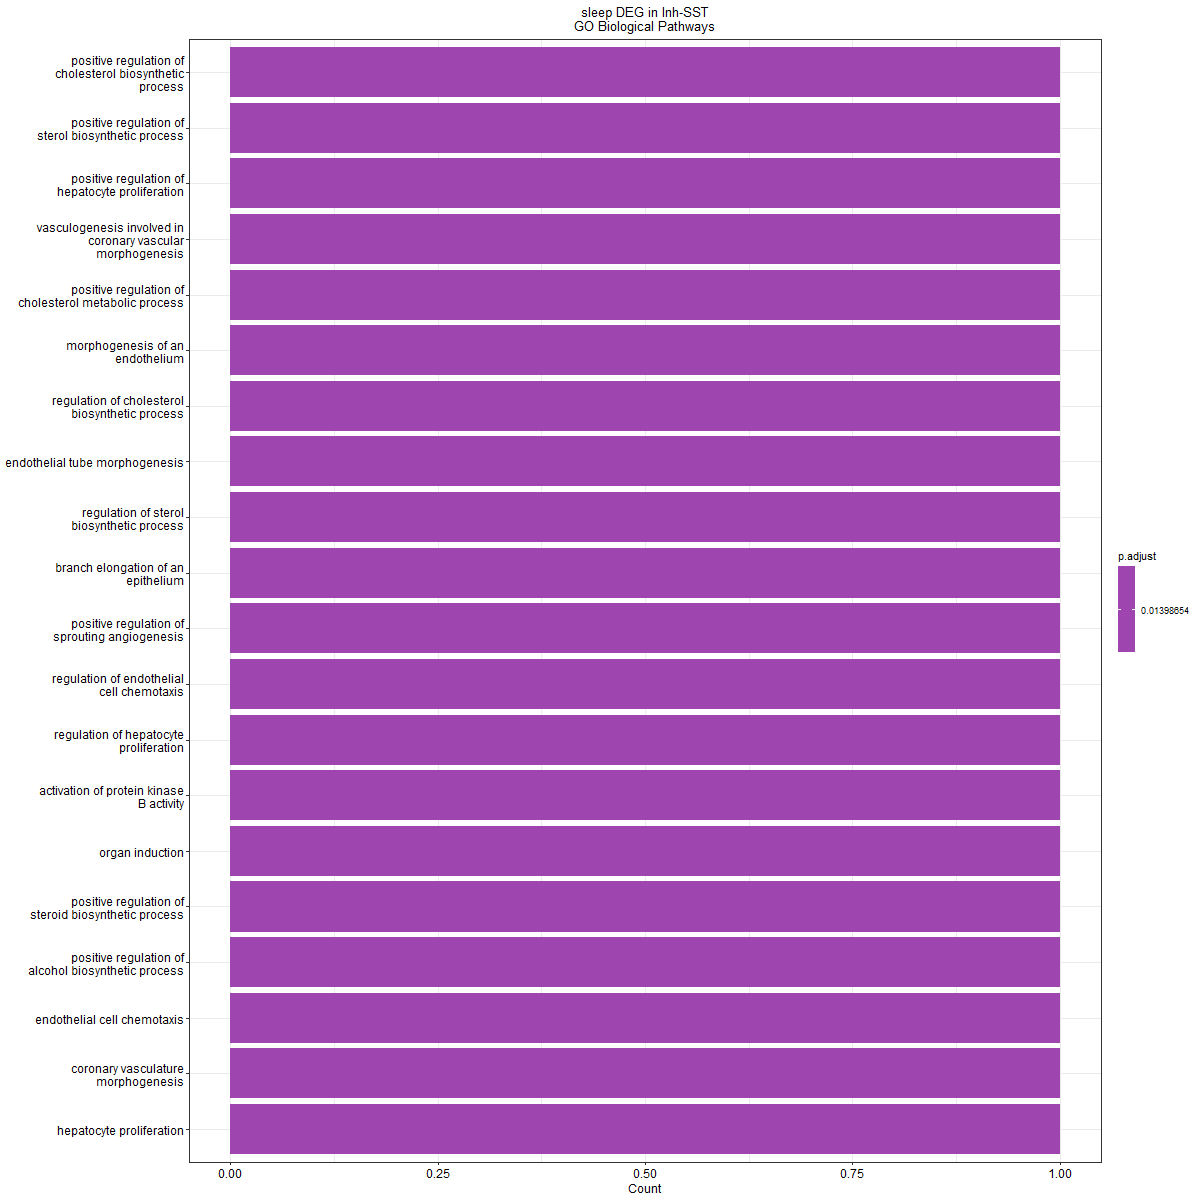

The data file committed next to this chart (first rows):
ID, Description, GeneRatio, BgRatio, pvalue, p.adjust, qvalue, geneID, Count
GO:0045542, positive regulation of cholesterol biosy…, 1/2, 11/28943, 0.00076, 0.01399, NA, Fgf1, 1
GO:0106120, positive regulation of sterol biosynthet…, 1/2, 11/28943, 0.00076, 0.01399, NA, Fgf1, 1
GO:2000347, positive regulation of hepatocyte prolif…, 1/2, 13/28943, 0.0008981, 0.01399, NA, Fgf1, 1
GO:0060979, vasculogenesis involved in coronary vasc…, 1/2, 16/28943, 0.001105, 0.01399, NA, Fgf1, 1
GO:0090205, positive regulation of cholesterol metab…, 1/2, 18/28943, 0.001243, 0.01399, NA, Fgf1, 1
GO:0003159, morphogenesis of an endothelium, 1/2, 20/28943, 0.001382, 0.01399, NA, Fgf1, 1
GO:0045540, regulation of cholesterol biosynthetic p…, 1/2, 20/28943, 0.001382, 0.01399, NA, Fgf1, 1
GO:0061154, endothelial tube morphogenesis, 1/2, 20/28943, 0.001382, 0.01399, NA, Fgf1, 1
GO:0106118, regulation of sterol biosynthetic proces…, 1/2, 20/28943, 0.001382, 0.01399, NA, Fgf1, 1
GO:0060602, branch elongation of an epithelium, 1/2, 22/28943, 0.00152, 0.01399, NA, Fgf1, 1
GO:1903672, positive regulation of sprouting angioge…, 1/2, 22/28943, 0.00152, 0.01399, NA, Fgf1, 1
GO:2001026, regulation of endothelial cell chemotaxi…, 1/2, 23/28943, 0.001589, 0.01399, NA, Fgf1, 1
GO:2000345, regulation of hepatocyte proliferation, 1/2, 24/28943, 0.001658, 0.01399, NA, Fgf1, 1
GO:0032148, activation of protein kinase B activity, 1/2, 28/28943, 0.001934, 0.01399, NA, Fgf1, 1
GO:0001759, organ induction, 1/2, 29/28943, 0.002003, 0.01399, NA, Fgf1, 1
GO:0010893, positive regulation of steroid biosynthe…, 1/2, 29/28943, 0.002003, 0.01399, NA, Fgf1, 1
GO:1902932, positive regulation of alcohol biosynthe…, 1/2, 29/28943, 0.002003, 0.01399, NA, Fgf1, 1
GO:0035767, endothelial cell chemotaxis, 1/2, 31/28943, 0.002141, 0.01399, NA, Fgf1, 1
GO:0060977, coronary vasculature morphogenesis, 1/2, 32/28943, 0.00221, 0.01399, NA, Fgf1, 1
GO:0072574, hepatocyte proliferation, 1/2, 32/28943, 0.00221, 0.01399, NA, Fgf1, 1
GO:0072575, epithelial cell proliferation involved i…, 1/2, 32/28943, 0.00221, 0.01399, NA, Fgf1, 1
GO:0003156, regulation of animal organ formation, 1/2, 34/28943, 0.002348, 0.01399, NA, Fgf1, 1
GO:0072576, liver morphogenesis, 1/2, 34/28943, 0.002348, 0.01399, NA, Fgf1, 1
GO:0003401, axis elongation, 1/2, 36/28943, 0.002486, 0.01419, NA, Fgf1, 1
GO:1903670, regulation of sprouting angiogenesis, 1/2, 40/28943, 0.002762, 0.01419, NA, Fgf1, 1
GO:0090181, regulation of cholesterol metabolic proc…, 1/2, 41/28943, 0.002831, 0.01419, NA, Fgf1, 1
GO:0010092, specification of animal organ identity, 1/2, 42/28943, 0.0029, 0.01419, NA, Fgf1, 1
GO:0110110, positive regulation of animal organ morp…, 1/2, 42/28943, 0.0029, 0.01419, NA, Fgf1, 1
GO:0031128, developmental induction, 1/2, 44/28943, 0.003038, 0.01419, NA, Fgf1, 1
GO:0045940, positive regulation of steroid metabolic…, 1/2, 45/28943, 0.003107, 0.01419, NA, Fgf1, 1
GO:1902930, regulation of alcohol biosynthetic proce…, 1/2, 50/28943, 0.003452, 0.01526, NA, Fgf1, 1
GO:0034605, cellular response to heat, 1/2, 53/28943, 0.003659, 0.01567, NA, Fgf1, 1
GO:0006695, cholesterol biosynthetic process, 1/2, 57/28943, 0.003935, 0.01586, NA, Fgf1, 1
GO:1902653, secondary alcohol biosynthetic process, 1/2, 57/28943, 0.003935, 0.01586, NA, Fgf1, 1
GO:0016126, sterol biosynthetic process, 1/2, 63/28943, 0.004349, 0.01643, NA, Fgf1, 1
GO:0060038, cardiac muscle cell proliferation, 1/2, 66/28943, 0.004556, 0.01643, NA, Fgf1, 1
GO:0001658, branching involved in ureteric bud morph…, 1/2, 67/28943, 0.004625, 0.01643, NA, Fgf1, 1
GO:1905330, regulation of morphogenesis of an epithe…, 1/2, 73/28943, 0.005038, 0.01643, NA, Fgf1, 1
GO:0060675, ureteric bud morphogenesis, 1/2, 74/28943, 0.005107, 0.01643, NA, Fgf1, 1
GO:0048645, animal organ formation, 1/2, 75/28943, 0.005176, 0.01643, NA, Fgf1, 1
GO:0060976, coronary vasculature development, 1/2, 77/28943, 0.005314, 0.01643, NA, Fgf1, 1
GO:0072171, mesonephric tubule morphogenesis, 1/2, 78/28943, 0.005383, 0.01643, NA, Fgf1, 1
GO:0008543, fibroblast growth factor receptor signal…, 1/2, 81/28943, 0.005589, 0.01643, NA, Fgf1, 1
GO:0050810, regulation of steroid biosynthetic proce…, 1/2, 83/28943, 0.005727, 0.01643, NA, Fgf1, 1
GO:0014855, striated muscle cell proliferation, 1/2, 85/28943, 0.005865, 0.01643, NA, Fgf1, 1
GO:0072078, nephron tubule morphogenesis, 1/2, 86/28943, 0.005934, 0.01643, NA, Fgf1, 1
GO:0072088, nephron epithelium morphogenesis, 1/2, 88/28943, 0.006072, 0.01643, NA, Fgf1, 1
GO:0072028, nephron morphogenesis, 1/2, 90/28943, 0.00621, 0.01643, NA, Fgf1, 1
GO:0061333, renal tubule morphogenesis, 1/2, 92/28943, 0.006347, 0.01643, NA, Fgf1, 1
GO:0044344, cellular response to fibroblast growth f…, 1/2, 96/28943, 0.006623, 0.01643, NA, Fgf1, 1
GO:0001570, vasculogenesis, 1/2, 97/28943, 0.006692, 0.01643, NA, Fgf1, 1
GO:0071774, response to fibroblast growth factor, 1/2, 98/28943, 0.006761, 0.01643, NA, Fgf1, 1
GO:0051781, positive regulation of cell division, 1/2, 100/28943, 0.006898, 0.01643, NA, Fgf1, 1
GO:0032147, activation of protein kinase activity, 1/2, 101/28943, 0.006967, 0.01643, NA, Fgf1, 1
GO:0009408, response to heat, 1/2, 102/28943, 0.007036, 0.01643, NA, Fgf1, 1
GO:0072080, nephron tubule development, 1/2, 105/28943, 0.007243, 0.01643, NA, Fgf1, 1
GO:0001657, ureteric bud development, 1/2, 107/28943, 0.00738, 0.01643, NA, Fgf1, 1
GO:0060993, kidney morphogenesis, 1/2, 107/28943, 0.00738, 0.01643, NA, Fgf1, 1
GO:0010595, positive regulation of endothelial cell …, 1/2, 110/28943, 0.007587, 0.01643, NA, Fgf1, 1
GO:0046889, positive regulation of lipid biosyntheti…, 1/2, 110/28943, 0.007587, 0.01643, NA, Fgf1, 1
... 77 more rows
